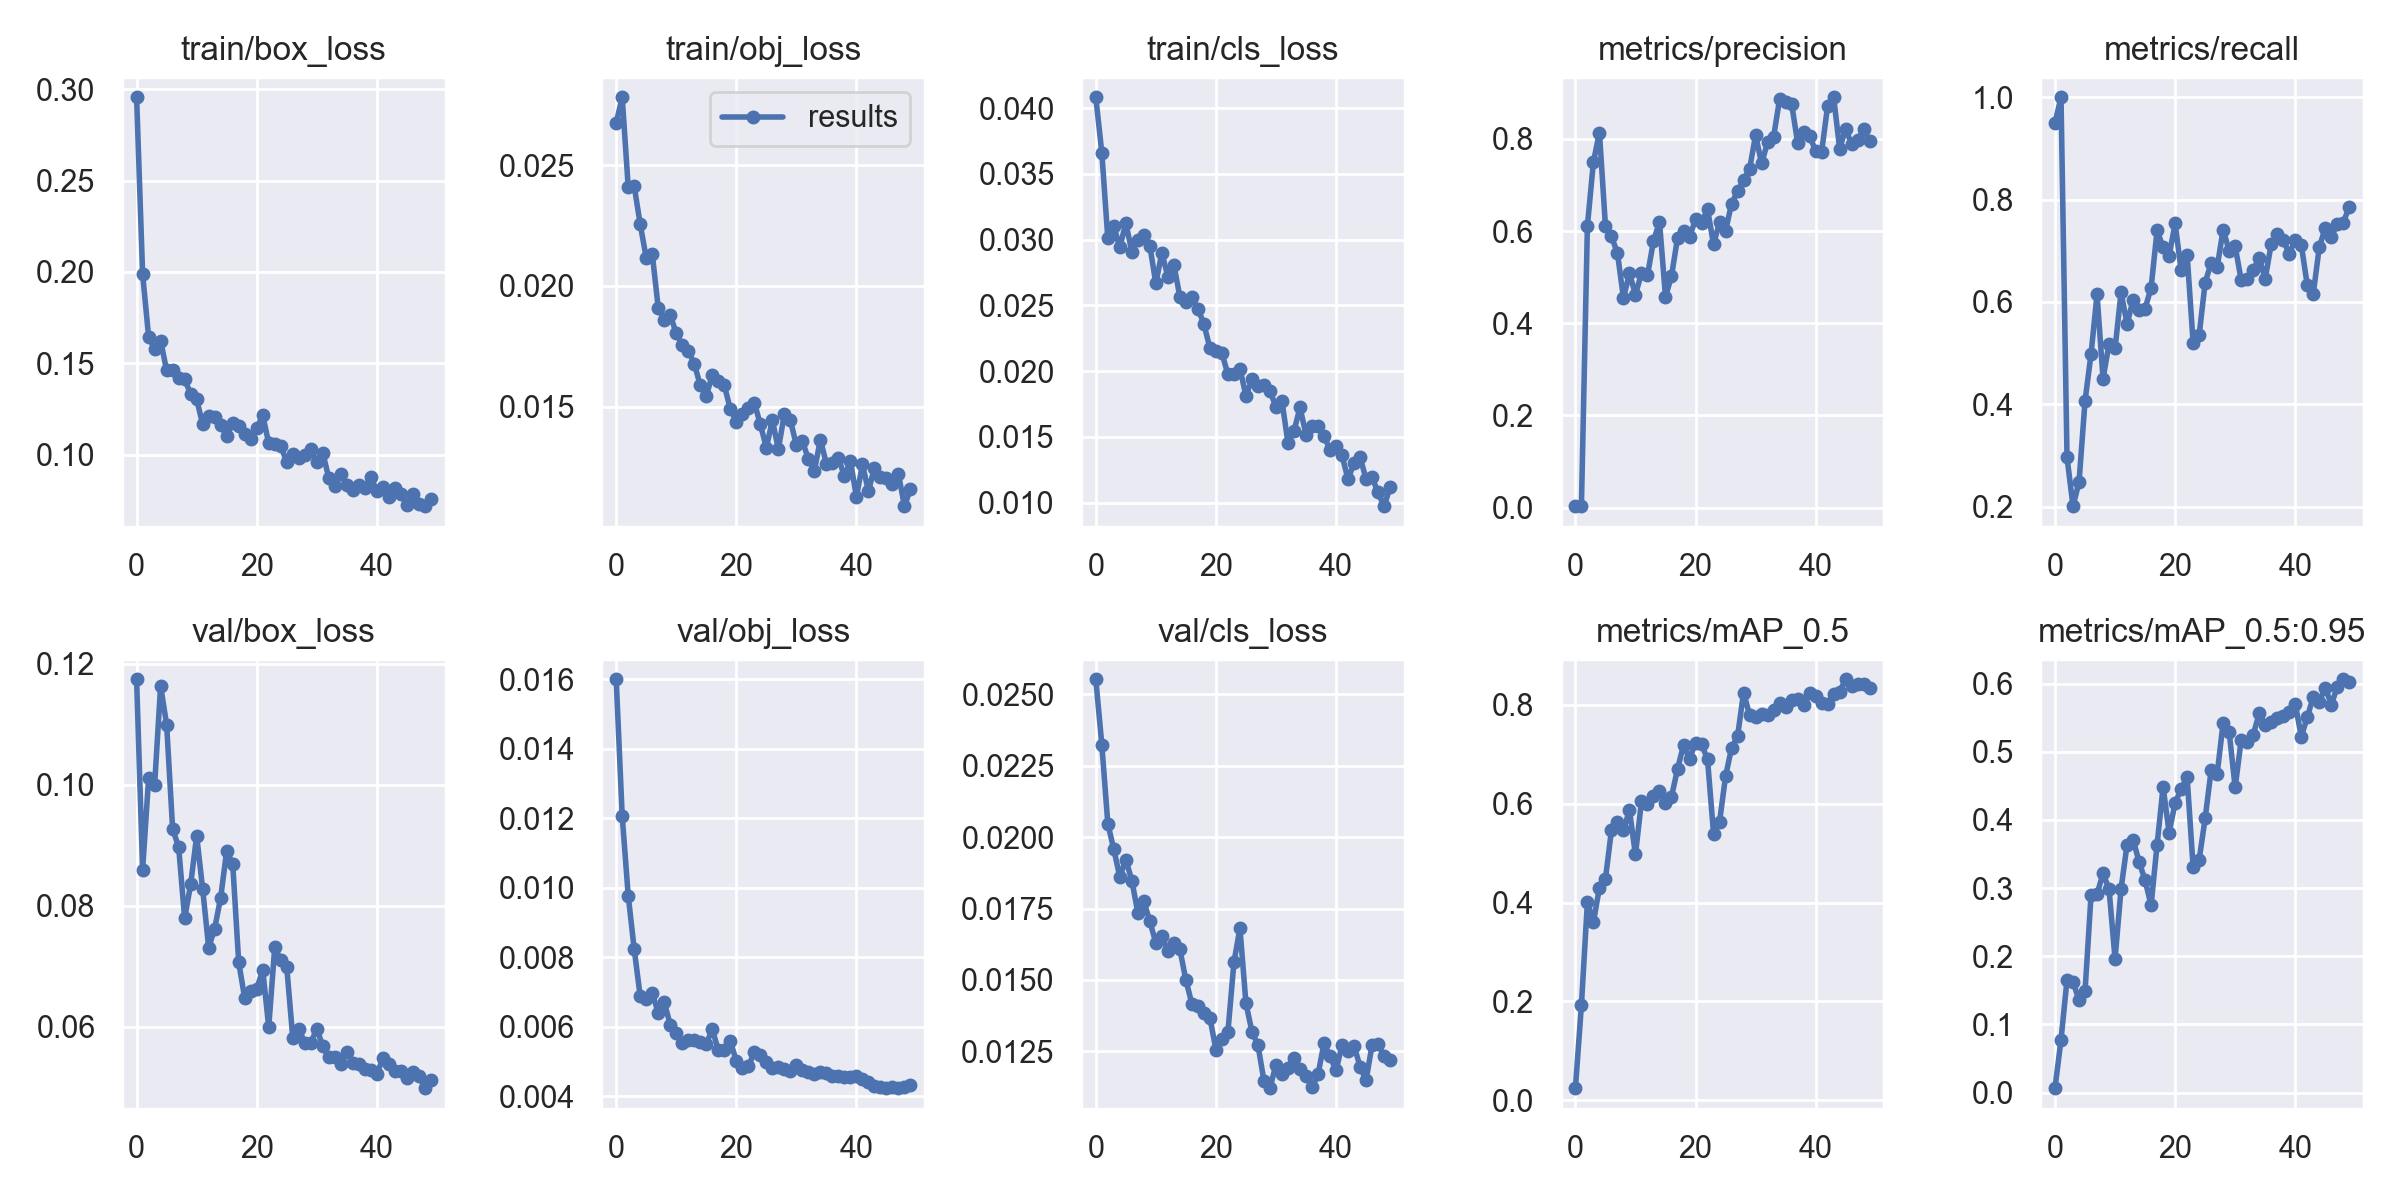

Source data for this figure (header and first rows):
epoch, train/box_loss, train/obj_loss, train/cls_loss, metrics/precision, metrics/recall, metrics/mAP_0.5, metrics/mAP_0.5:0.95, val/box_loss, val/obj_loss, val/cls_loss, x/lr0, x/lr1, x/lr2
0, 0.2955, 0.02676, 0.04083, 0.003229, 0.9504, 0.02466, 0.00658, 0.1174, 0.016, 0.02553, 0.0793, 0.0023, 0.0023
1, 0.1989, 0.02781, 0.03662, 0.003196, 1, 0.1922, 0.07763, 0.08588, 0.01206, 0.02324, 0.05761, 0.004607, 0.004607
2, 0.1646, 0.02409, 0.03009, 0.6115, 0.2965, 0.4012, 0.1653, 0.1011, 0.009776, 0.02048, 0.03582, 0.006819, 0.006819
3, 0.1577, 0.02413, 0.03101, 0.75, 0.2009, 0.3599, 0.163, 0.09994, 0.00823, 0.01957, 0.01394, 0.008936, 0.008936
4, 0.1625, 0.02254, 0.02941, 0.8139, 0.248, 0.4304, 0.1353, 0.1163, 0.006873, 0.01861, 0.009208, 0.009208, 0.009208
5, 0.1461, 0.02116, 0.03127, 0.6116, 0.4063, 0.4479, 0.1485, 0.1099, 0.006799, 0.01921, 0.009208, 0.009208, 0.009208
6, 0.1467, 0.02133, 0.02908, 0.5885, 0.4982, 0.5457, 0.2893, 0.09265, 0.006969, 0.01848, 0.00901, 0.00901, 0.00901
7, 0.1421, 0.01909, 0.02997, 0.5523, 0.6146, 0.5631, 0.2911, 0.08967, 0.006402, 0.01735, 0.008812, 0.008812, 0.008812
8, 0.1413, 0.01859, 0.03039, 0.4547, 0.45, 0.547, 0.3217, 0.07787, 0.006702, 0.01775, 0.008614, 0.008614, 0.008614
9, 0.1333, 0.01879, 0.02952, 0.5082, 0.5184, 0.5865, 0.2983, 0.08349, 0.006063, 0.01705, 0.008416, 0.008416, 0.008416
10, 0.1304, 0.01804, 0.02667, 0.4623, 0.5092, 0.4972, 0.196, 0.09151, 0.005814, 0.01629, 0.008218, 0.008218, 0.008218
11, 0.1166, 0.01754, 0.02901, 0.5081, 0.6187, 0.6044, 0.2991, 0.08271, 0.005538, 0.01655, 0.00802, 0.00802, 0.00802
12, 0.1215, 0.01731, 0.02718, 0.5043, 0.5569, 0.5995, 0.3638, 0.07303, 0.005622, 0.01602, 0.007822, 0.007822, 0.007822
13, 0.1208, 0.01678, 0.02808, 0.5783, 0.604, 0.6161, 0.3708, 0.07619, 0.005615, 0.01629, 0.007624, 0.007624, 0.007624
14, 0.1163, 0.01588, 0.02565, 0.6202, 0.584, 0.6248, 0.3387, 0.08131, 0.005576, 0.01607, 0.007426, 0.007426, 0.007426
15, 0.1105, 0.01545, 0.02527, 0.4573, 0.587, 0.6013, 0.3113, 0.08905, 0.005514, 0.015, 0.007228, 0.007228, 0.007228
16, 0.1172, 0.0163, 0.0256, 0.5024, 0.6278, 0.6138, 0.2749, 0.08692, 0.005926, 0.01416, 0.00703, 0.00703, 0.00703
17, 0.1158, 0.01606, 0.02476, 0.5846, 0.7399, 0.67, 0.3638, 0.07063, 0.005327, 0.0141, 0.006832, 0.006832, 0.006832
18, 0.1115, 0.01588, 0.02357, 0.6008, 0.7066, 0.7182, 0.4483, 0.06468, 0.005325, 0.01385, 0.006634, 0.006634, 0.006634
19, 0.1088, 0.0149, 0.02176, 0.5869, 0.6901, 0.6902, 0.3814, 0.06595, 0.005578, 0.01367, 0.006436, 0.006436, 0.006436
20, 0.1145, 0.01438, 0.0215, 0.6254, 0.7534, 0.7234, 0.4249, 0.06621, 0.005024, 0.01256, 0.006238, 0.006238, 0.006238
21, 0.1216, 0.01471, 0.02136, 0.6185, 0.6621, 0.7203, 0.4456, 0.06937, 0.004812, 0.01292, 0.00604, 0.00604, 0.00604
22, 0.1063, 0.01495, 0.01975, 0.6471, 0.6919, 0.6895, 0.4627, 0.0599, 0.004861, 0.01319, 0.005842, 0.005842, 0.005842
23, 0.1057, 0.01516, 0.01976, 0.5714, 0.5205, 0.5396, 0.3304, 0.07311, 0.00526, 0.01561, 0.005644, 0.005644, 0.005644
24, 0.105, 0.01426, 0.0202, 0.6189, 0.5351, 0.5632, 0.3415, 0.071, 0.005177, 0.01681, 0.005446, 0.005446, 0.005446
25, 0.09584, 0.0133, 0.01812, 0.6002, 0.6379, 0.6551, 0.4022, 0.06981, 0.004975, 0.01418, 0.005248, 0.005248, 0.005248
26, 0.1003, 0.01443, 0.01938, 0.6595, 0.6761, 0.7126, 0.4729, 0.05816, 0.004826, 0.01319, 0.00505, 0.00505, 0.00505
27, 0.09845, 0.01325, 0.01885, 0.6862, 0.6684, 0.7362, 0.4675, 0.05964, 0.004829, 0.01272, 0.004852, 0.004852, 0.004852
28, 0.0999, 0.01468, 0.01891, 0.7099, 0.7415, 0.8245, 0.5428, 0.05731, 0.004782, 0.01147, 0.004654, 0.004654, 0.004654
29, 0.1031, 0.01443, 0.01852, 0.7344, 0.6997, 0.7795, 0.5288, 0.0573, 0.004731, 0.01121, 0.004456, 0.004456, 0.004456
30, 0.0959, 0.01341, 0.01726, 0.8079, 0.7086, 0.7755, 0.4476, 0.05961, 0.004909, 0.01204, 0.004258, 0.004258, 0.004258
31, 0.1011, 0.01358, 0.0177, 0.747, 0.6428, 0.7821, 0.5176, 0.05677, 0.00475, 0.0117, 0.00406, 0.00406, 0.00406
32, 0.08726, 0.01282, 0.01454, 0.7923, 0.6452, 0.7798, 0.5139, 0.0549, 0.004685, 0.01192, 0.003862, 0.003862, 0.003862
33, 0.0832, 0.01235, 0.01544, 0.8045, 0.6632, 0.789, 0.5247, 0.0549, 0.004633, 0.01226, 0.003664, 0.003664, 0.003664
34, 0.08954, 0.01363, 0.01724, 0.8862, 0.6852, 0.8027, 0.5561, 0.05387, 0.004689, 0.01189, 0.003466, 0.003466, 0.003466
35, 0.08342, 0.01263, 0.01516, 0.8798, 0.6453, 0.7947, 0.5392, 0.05574, 0.004662, 0.01165, 0.003268, 0.003268, 0.003268
36, 0.08087, 0.01265, 0.0158, 0.876, 0.7132, 0.8092, 0.5441, 0.05395, 0.004596, 0.01124, 0.00307, 0.00307, 0.00307
37, 0.08332, 0.01289, 0.01586, 0.7921, 0.7324, 0.8111, 0.549, 0.05372, 0.004582, 0.01169, 0.002872, 0.002872, 0.002872
38, 0.08168, 0.01211, 0.0151, 0.8143, 0.722, 0.7988, 0.5531, 0.05298, 0.004555, 0.01279, 0.002674, 0.002674, 0.002674
39, 0.08809, 0.01275, 0.01398, 0.8072, 0.6935, 0.823, 0.5589, 0.05276, 0.004551, 0.01232, 0.002476, 0.002476, 0.002476
40, 0.08002, 0.01126, 0.01432, 0.7733, 0.722, 0.8185, 0.5706, 0.05207, 0.00457, 0.01183, 0.002278, 0.002278, 0.002278
41, 0.08261, 0.0126, 0.01359, 0.772, 0.7122, 0.8027, 0.5221, 0.05476, 0.004483, 0.01271, 0.00208, 0.00208, 0.00208
42, 0.07696, 0.0115, 0.01176, 0.8719, 0.6332, 0.8017, 0.5503, 0.05382, 0.004417, 0.0125, 0.001882, 0.001882, 0.001882
43, 0.08185, 0.01247, 0.01303, 0.8903, 0.6157, 0.8222, 0.5806, 0.05257, 0.004282, 0.01269, 0.001684, 0.001684, 0.001684
44, 0.07858, 0.01209, 0.01347, 0.7789, 0.7067, 0.8264, 0.5732, 0.05261, 0.004281, 0.01197, 0.001486, 0.001486, 0.001486
45, 0.07243, 0.01206, 0.01179, 0.8216, 0.745, 0.8515, 0.594, 0.05149, 0.004233, 0.01149, 0.001288, 0.001288, 0.001288
46, 0.07881, 0.01181, 0.01192, 0.7887, 0.7278, 0.8371, 0.5689, 0.05244, 0.004268, 0.01272, 0.00109, 0.00109, 0.00109
47, 0.07324, 0.0122, 0.01077, 0.7971, 0.7519, 0.8419, 0.5949, 0.05185, 0.004246, 0.01275, 0.000892, 0.000892, 0.000892
48, 0.07192, 0.01088, 0.00973, 0.8208, 0.7552, 0.8422, 0.6062, 0.04981, 0.004275, 0.01234, 0.000694, 0.000694, 0.000694
49, 0.07561, 0.0116, 0.01116, 0.7946, 0.7859, 0.8342, 0.602, 0.05122, 0.004322, 0.0122, 0.000496, 0.000496, 0.000496
